Run: headless pygame with SDL's dummy video driver; simulated clock (each Clock.tick advances the game by its frame time, no real sleeping); random seed 0; keys injected as events and as key.get_pressed() state; no mouse input.
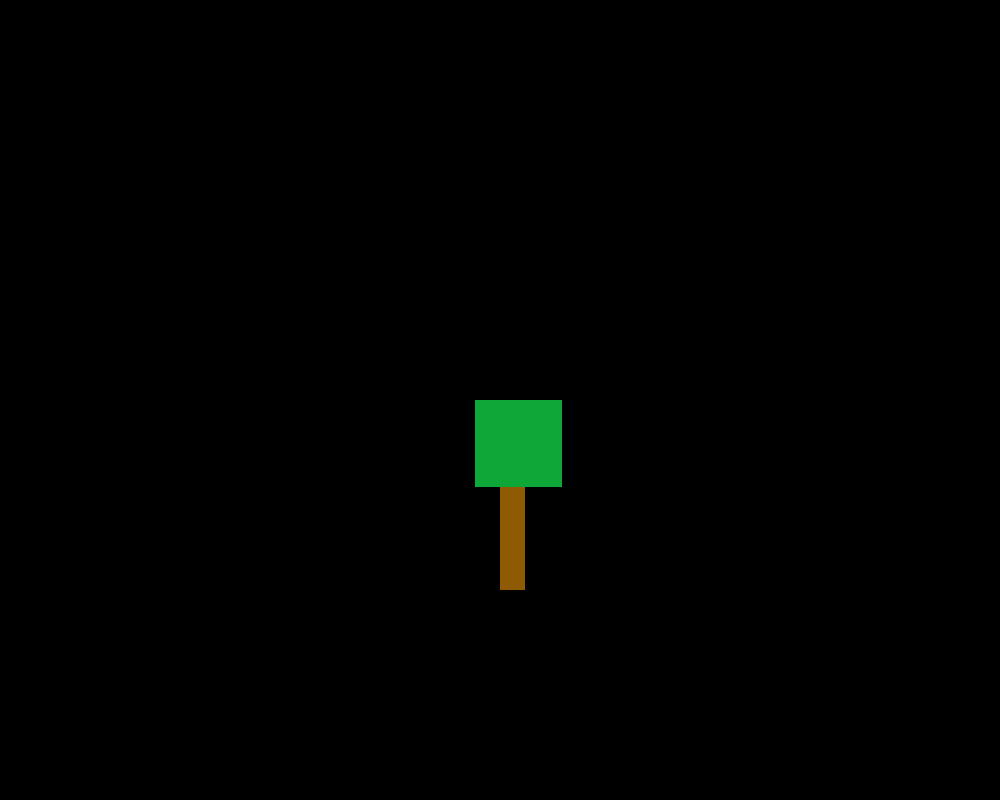
Frame 1 of 4 · flips 1–60 · no input
Frame 2 of 4 · flips 61–180 · tapped SPACE, RETURN · held RIGHT (→), D · screen unchanged from frame 1, image omitted
Frame 3 of 4 · flips 181–300 · held DOWN (↓), S · screen unchanged from frame 2, image omitted
Frame 4 of 4 · flips 301–420 · held LEFT (←), A, UP (↑), W · screen unchanged from frame 3, image omitted

The pygame program that drew these frames:

"""Exercise 1: Pixel Forest

Steps:
    1. Create a Tree instance/object (lines 65-68)
    2. Draw the tree (line 90)
"""

import sys
import os
import pygame

"""
SETUP section - preparing everything before the main loop runs
"""
pygame.init()

screen_width, screen_height = 1000, 800
screen = pygame.display.set_mode((screen_width, screen_height))

clock = pygame.time.Clock()
FRAME_RATE = 40

BLACK = (0, 0, 0)
BROWN = (143, 90, 4)
GREEN = (13, 168, 55)

# Copied from https://raw.githubusercontent.com/Schulich-Ignite/flare/main/session2/tree.py
class Tree:
    """A class to easily draw a tree with some leaves"""
    def __init__(self):
        self.trunk_x = 0
        self.trunk_y = 0
        self.trunk_width = 25
        self.trunk_height = 190
        self.leaves_x = 0
        self.leaves_y = 0
        self.leaves_size = 175
        self.leaves_color = GREEN  # Note American spelling of "colour". You can edit this to "self.leaves_colour" if you prefer Canadian style

    def draw(self):
        """A function that draws the tree

        Example
        -------
        ```python
        ... # Other pygame code
        t = Tree()

        t.draw() # Put this in the DRAW step

        ... # Other pygame code
        ```
        """
        trunk = pygame.Rect(self.trunk_x, self.trunk_y, self.trunk_width, self.trunk_height)
        pygame.draw.rect(screen, BROWN, trunk)

        # Setup leaf position relative to trunk
        self.leaves_x = self.trunk_x - self.trunk_width
        self.leaves_y = self.trunk_y

        leaves = pygame.Rect(self.leaves_x, self.leaves_y, self.leaves_size//2, self.leaves_size//2)
        pygame.draw.rect(screen, self.leaves_color, leaves)

# Setup the tree
tree = Tree()
tree.trunk_x = screen_width//2
tree.trunk_y = screen_height//2

while True:
    """
    EVENTS section - how the code reacts when users do things
    """
    for event in pygame.event.get():
        if event.type == pygame.QUIT:
            pygame.quit()
            sys.exit()
        


    """
    UPDATE section - manipulate everything on the screen
    """

    """
    DRAW section - make everything show up on screen
    """
    screen.fill(BLACK)  # Fill the screen with one colour

    tree.draw() # Draw the tree

    #### DRAW THINGS BEFORE THIS ####
    pygame.display.flip()  # Pygame uses a double-buffer, without this we see half-completed frames
    clock.tick(FRAME_RATE)  # Pause the clock to maintain 40 frames per second
